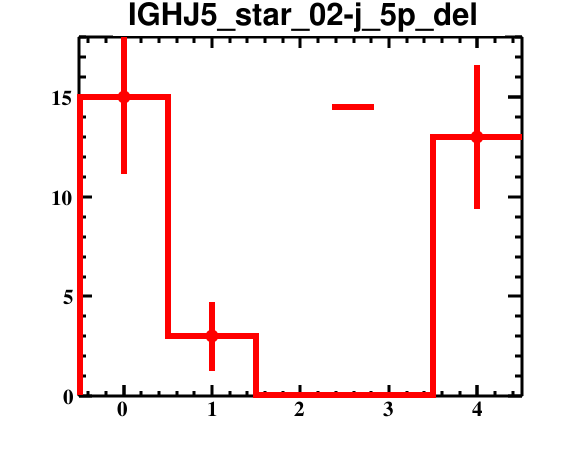

The data file committed next to this chart (first rows):
bin_low_edge, contents, binerror, xtitle, binlabel
-1.5, 0.0, 0.0, , 
-0.5, 15.0, 3.873, , 
0.5, 3.0, 1.732, , 
1.5, 0.0, 0.0, , 
2.5, 0.0, 0.0, , 
3.5, 13.0, 3.606, , 
4.5, 0.0, 0.0, , 
